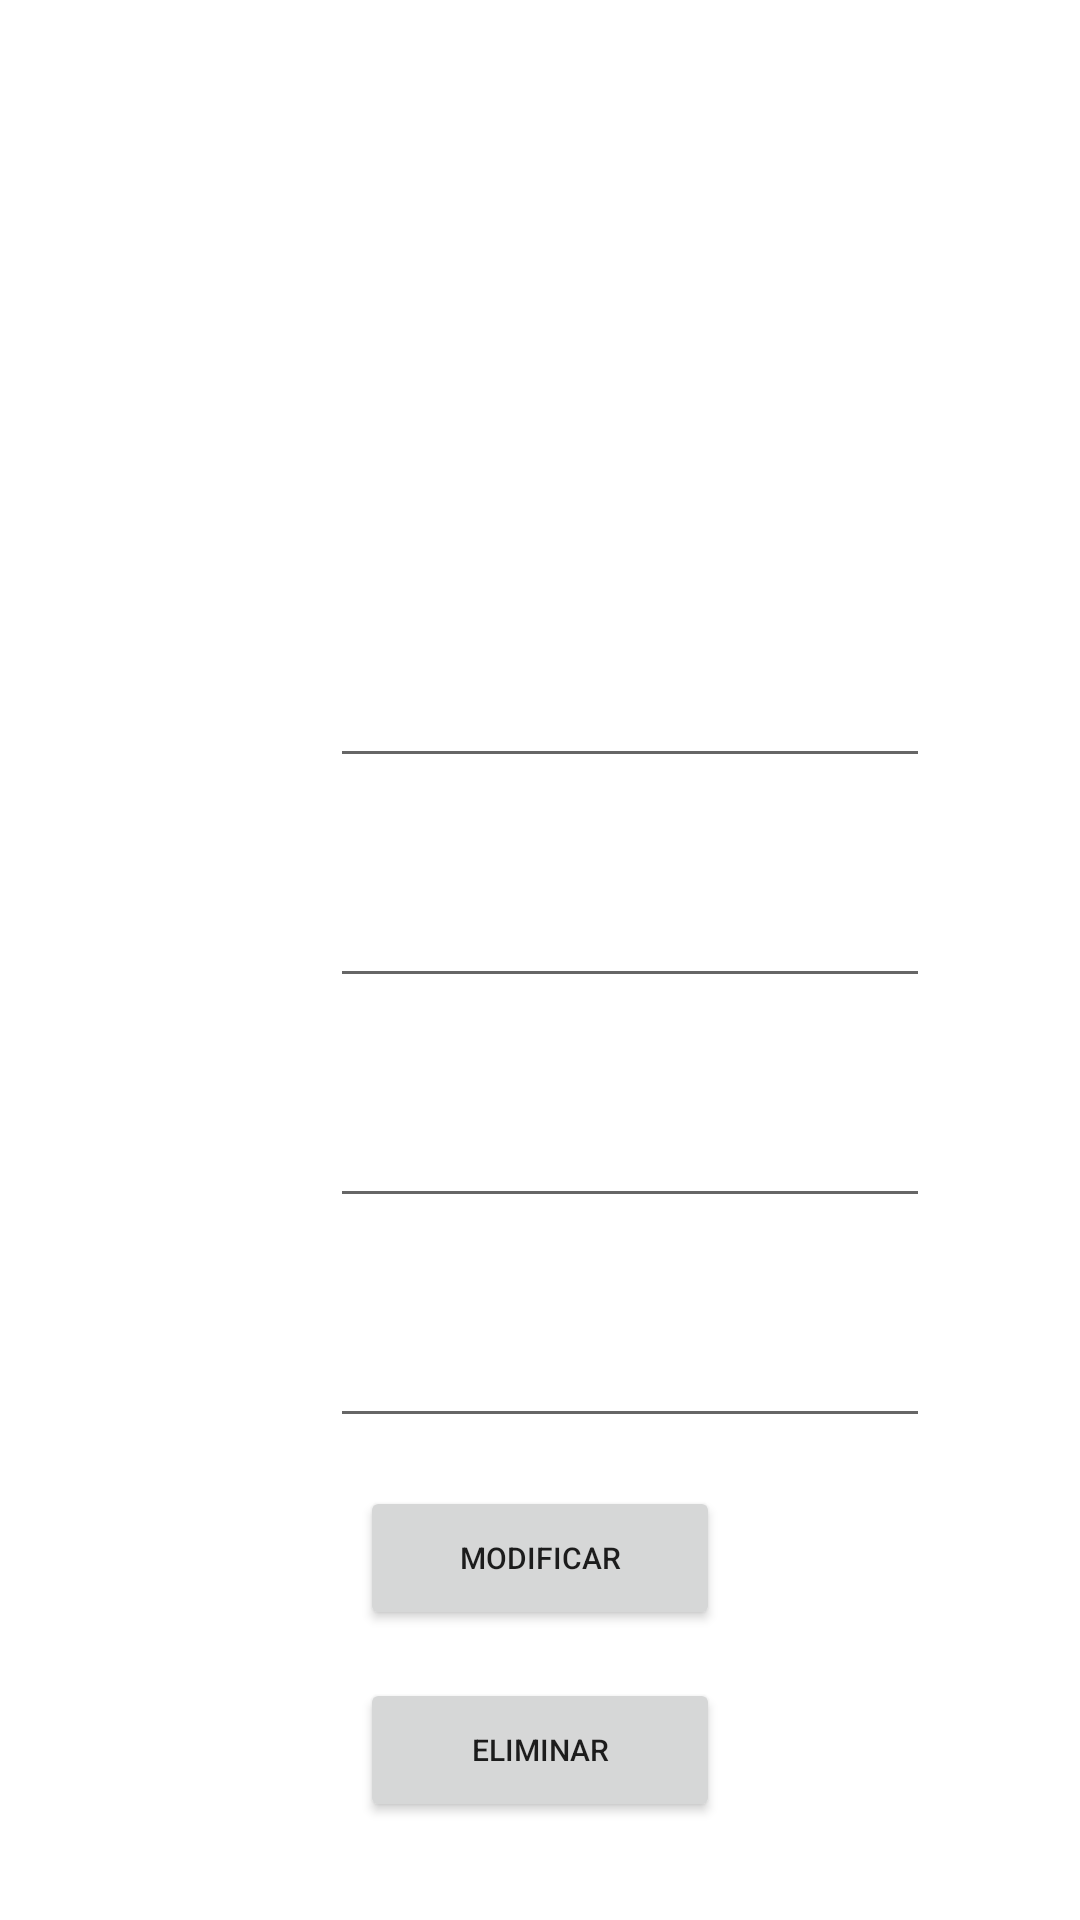

Here is an Android app screen rendered from its layout file. Give the layout XML and the strings, colors and styles it references.
<!-- AndroidManifest.xml: application theme Theme.MenuFragmentCurso -->
<!-- res/layout/fragment_edit_empleado.xml -->
<?xml version="1.0" encoding="utf-8"?>
<FrameLayout xmlns:android="http://schemas.android.com/apk/res/android"
    xmlns:app="http://schemas.android.com/apk/res-auto"
    xmlns:tools="http://schemas.android.com/tools"
    android:layout_width="match_parent"
    android:layout_height="match_parent"
    tools:context=".EditEmpleadoFragment">

    



    <LinearLayout
        android:layout_width="match_parent"
        android:layout_height="wrap_content"
        android:orientation="vertical">

        <ImageView
            android:id="@+id/avatar"
            android:layout_width="150dp"
            android:layout_height="150dp"
            android:layout_marginTop="36dp"
            android:layout_marginStart="150dp"
            app:layout_constraintEnd_toEndOf="parent"
            app:layout_constraintHorizontal_bias="0.475"
            app:layout_constraintStart_toStartOf="parent"
            app:layout_constraintTop_toTopOf="parent"
            app:srcCompat="@drawable/ic_launcher_foreground" />

        <EditText
            android:id="@+id/modificarId"
            android:layout_width="200dp"
            android:layout_height="match_parent"
            android:layout_marginStart="110dp"
            android:layout_marginTop="32dp">

        </EditText>

        <EditText
            android:id="@+id/modificarNombre"
            android:layout_width="200dp"
            android:layout_height="match_parent"
            android:layout_marginStart="110dp"
            android:layout_marginTop="32dp" />

        <EditText

            android:id="@+id/modificarPuesto"
            android:layout_width="200dp"
            android:layout_height="match_parent"
            android:layout_marginStart="110dp"
            android:layout_marginTop="32dp" />

        <EditText
            android:id="@+id/modificarDepartamento"
            android:layout_width="200dp"
            android:layout_height="match_parent"
            android:layout_marginStart="110dp"
            android:layout_marginTop="32dp" />

        <Button
            android:id="@+id/editar"
            android:layout_width="120dp"
            android:layout_height="wrap_content"
            android:layout_gravity="center"
            android:layout_marginTop="16dp"
            android:text="Modificar"
            android:textSize="10dp" />

        <Button
            android:textSize="10dp"
            android:id="@+id/eliminar"
            android:layout_width="120dp"
            android:layout_height="wrap_content"
            android:layout_gravity="center"
            android:layout_marginTop="16dp"
            android:text="Eliminar"/>

    </LinearLayout>








</FrameLayout>
<!-- resources referenced by this layout -->
<resources>
  <style name="Theme.MenuFragmentCurso" parent="Theme.MaterialComponents.DayNight.NoActionBar">
          
          <item name="colorPrimary">@color/purple_500</item>
          <item name="colorPrimaryVariant">@color/purple_700</item>
          <item name="colorOnPrimary">@color/white</item>
          
          <item name="colorSecondary">@color/teal_200</item>
          <item name="colorSecondaryVariant">@color/teal_700</item>
          <item name="colorOnSecondary">@color/black</item>
          
          <item name="android:statusBarColor" tools:targetApi="l">@android:color/transparent</item>
          
  
          <item name="toolbarStyle">@style/Widget.MaterialComponents.Toolbar.PrimarySurface</item>
          <item name="drawerArrowStyle">@style/AppTheme.DrawerArrowStyle</item>
      </style>
  <style name="AppTheme.DrawerArrowStyle" parent="Widget.AppCompat.DrawerArrowToggle">
          <item name="color">@android:color/white</item>
      </style>
  <!-- not gathered from this repository: default colours our renderer supplied (Android Studio template values) -->
  <color name="purple_500">#FF6200EE</color>
  <color name="purple_700">#FF3700B3</color>
  <color name="teal_200">#FF03DAC5</color>
  <color name="teal_700">#FF018786</color>
  <color name="black">#FF000000</color>
  <color name="white">#FFFFFFFF</color>
</resources>
